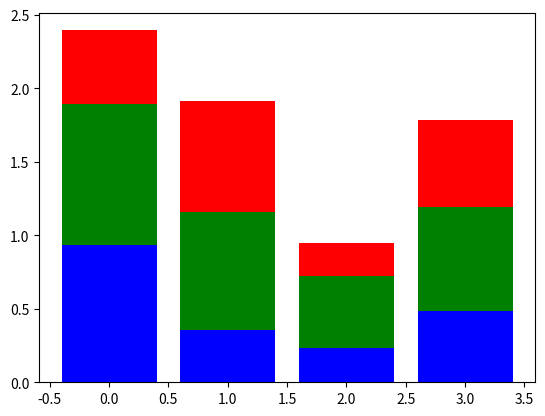

Python code for this plot:
import matplotlib.pyplot as plt
import numpy as np
a = np.random.rand(4)
b = np.random.rand(4)
c = np.random.rand(4)
x10 = np.arange(4)
plt.bar(x10, a, color = 'b' )
plt.bar(x10, b, color = 'g', bottom = a)
plt.bar(x10, c, color = 'r', bottom = a + b)
plt.show()
print('#',50*"-")

